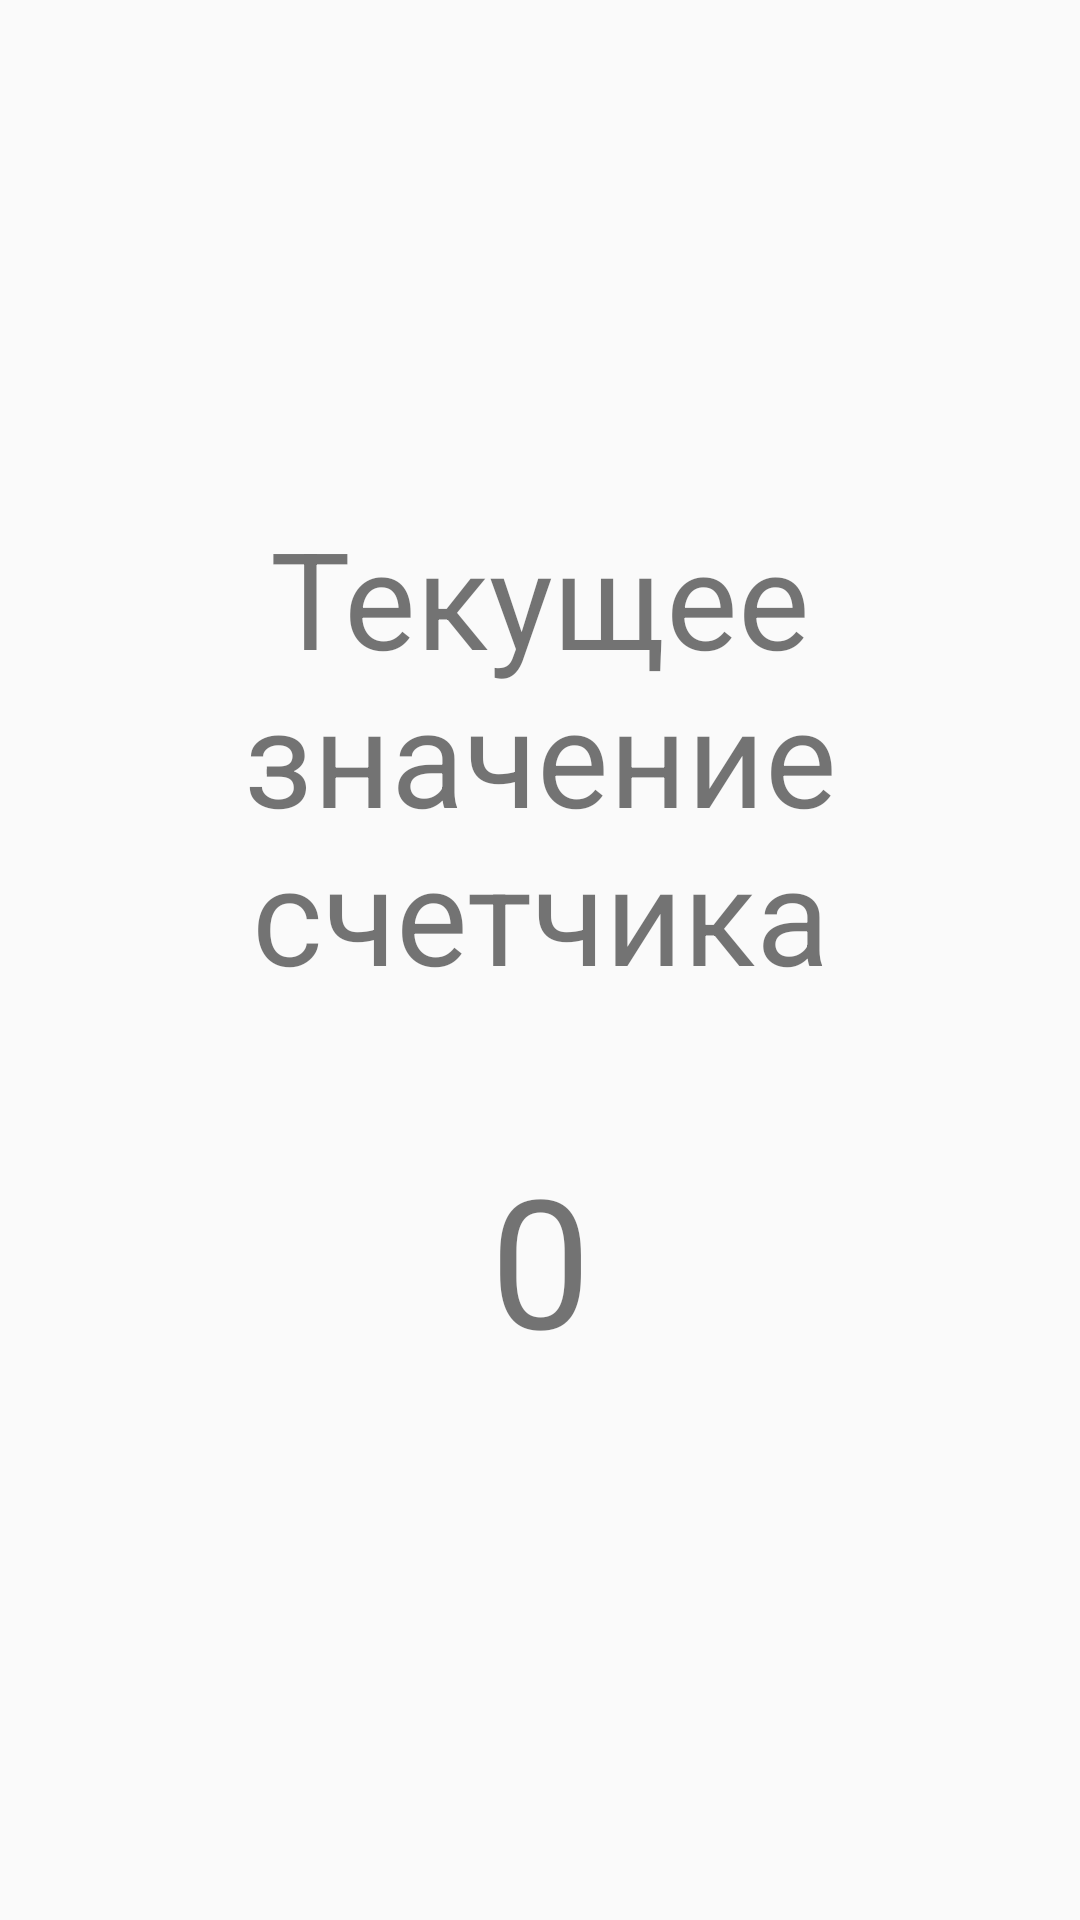

Android layout source for this screen:
<!-- AndroidManifest.xml: application theme Theme.MyAppSwitchActivity -->
<!-- res/layout/activity_main2.xml -->
<?xml version="1.0" encoding="utf-8"?>
<androidx.constraintlayout.widget.ConstraintLayout xmlns:android="http://schemas.android.com/apk/res/android"
    xmlns:app="http://schemas.android.com/apk/res-auto"
    xmlns:tools="http://schemas.android.com/tools"
    android:layout_width="match_parent"
    android:layout_height="match_parent"
    tools:context=".MainActivity2">

    <TextView
        android:id="@+id/tvCounterValue"
        android:layout_width="wrap_content"
        android:layout_height="wrap_content"
        android:gravity="center"
        android:text="@string/current_counter"
        android:textSize="45sp"
        app:layout_constraintBottom_toBottomOf="parent"
        app:layout_constraintEnd_toEndOf="parent"
        app:layout_constraintHorizontal_bias="0.498"
        app:layout_constraintStart_toStartOf="parent"
        app:layout_constraintTop_toTopOf="parent"
        app:layout_constraintVertical_bias="0.356" />

    <TextView
        android:id="@+id/tvStartCounter"
        android:layout_width="wrap_content"
        android:layout_height="wrap_content"
        android:layout_marginTop="45dp"
        android:text="@string/starting_number"
        android:textSize="60sp"
        app:layout_constraintEnd_toEndOf="parent"
        app:layout_constraintStart_toStartOf="parent"
        app:layout_constraintTop_toBottomOf="@+id/tvCounterValue" />
</androidx.constraintlayout.widget.ConstraintLayout>
<!-- resources referenced by this layout -->
<resources>
  <string name="current_counter">Текущее значение счетчика</string>
  <string name="starting_number" translatable="false">0</string>
  <style name="Theme.MyAppSwitchActivity" parent="Theme.AppCompat.DayNight.NoActionBar">
          
          <item name="colorPrimary">@color/purple_500</item>
          <item name="colorPrimaryVariant">@color/purple_700</item>
          <item name="colorOnPrimary">@color/white</item>
          
          <item name="colorSecondary">@color/teal_200</item>
          <item name="colorSecondaryVariant">@color/teal_700</item>
          <item name="colorOnSecondary">@color/black</item>
          
          <item name="android:statusBarColor">?attr/colorPrimaryVariant</item>
          
      </style>
  <color name="purple_500">#FF6200EE</color>
  <color name="purple_700">#FF3700B3</color>
  <color name="white">#FFFFFFFF</color>
  <color name="teal_200">#FF03DAC5</color>
  <color name="teal_700">#FF018786</color>
  <color name="black">#FF000000</color>
</resources>
